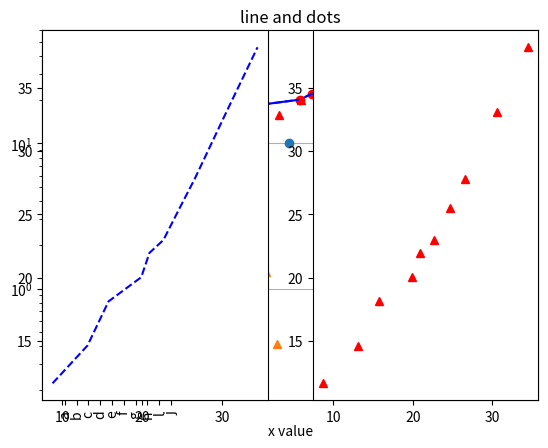
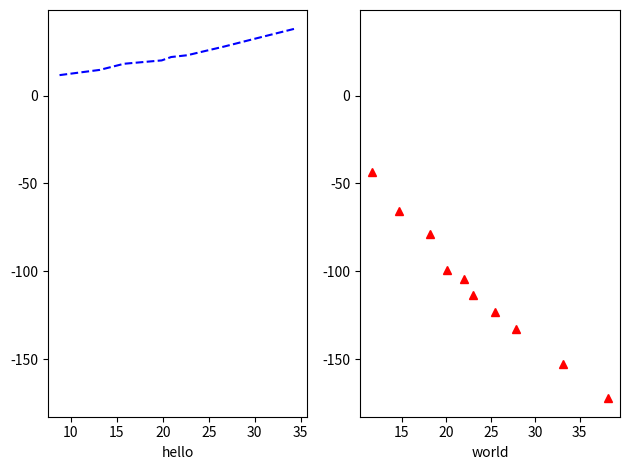
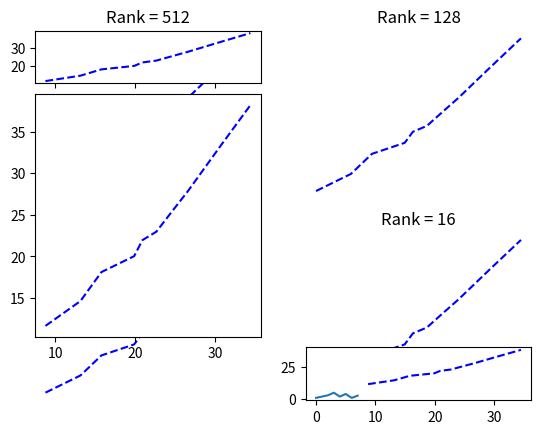

Reproduce these figures in Python, in order.
# -*- coding: utf-8 -*-

'''
    overview:

    1   line and dots
    2   basic adjustments
    3   basic operations
'''

import numpy as np
import matplotlib.pyplot as plt

# %matplotlib qt

# ---------------------------------------------------------------------------
# 0 prepare data to visualize
x = np.random.randn(20) * 10 + 20
x = np.sort(x)
x = x.reshape(10, 2)
print(x)

# --------------------------------------------------------------------------
# 1 line and dots

# dim=1

x1 = np.random.randn(20, 1) * 10
x2 = np.random.randn(20, 1)

plt.plot(x1, 'o', label='first trial')
plt.plot(x2, '^', label='second trial')
plt.xticks(range(10), [i for i in 'abcdefghlj'], rotation=90)
plt.yscale('log')
plt.show()

# dim=2

print(x)
plt.plot(x[:, 0], x[:, 1], 'b')
plt.plot(x[:, 0], x[:, 1], 'ro')

plt.xlabel('x value')
plt.ylim([0, 60])
plt.title('line and dots')
plt.grid(axis='y')
plt.show()

# --------------------------------------------------------------------------
# 2 basic adjustments

# 2.1 more types and add labels

plt.plot(x[:, 0], x[:, 1], 'b--', label='origin')
plt.plot(x[:, 1], x[:, 0], 'r^', label='xy_reverse')
plt.legend()
plt.show()

# 2.2 subplots

plt.subplot(121)
plt.plot(x[:, 0], x[:, 1], 'b--')
plt.subplot(122)
plt.plot(x[:, 0], x[:, 1], 'r^')
plt.show()

# what happens behind: fig and axis
fig = plt.figure()

ax1 = fig.add_subplot(121)
ax2 = fig.add_subplot(122, sharey=ax1)

ax1.plot(x[:, 0], x[:, 1], 'b--')
ax1.set_xlabel('hello')

ax2.plot(x[:, 1], x[:, 0] * (-5), 'r^')
ax2.set_xlabel('world')

fig.tight_layout()
plt.show()

# another elegant way to plot subplots:

f, axarr = plt.subplots(2, 2)
axarr[0, 0].plot(x[:, 0], x[:, 1], 'b--')
axarr[0, 0].set_title("Rank = 512")
axarr[0, 0].axis('off')

axarr[0, 1].plot(x[:, 0], x[:, 1], 'b--')
axarr[0, 1].set_title("Rank = %s" % 128)
axarr[0, 1].axis('off')

axarr[1, 0].plot(x[:, 0], x[:, 1], 'b--')
axarr[1, 0].set_title("Rank = %s" % 32)
axarr[1, 0].axis('off')

axarr[1, 1].plot(x[:, 0], x[:, 1], 'b--')
axarr[1, 1].set_title("Rank = %s" % 16)
axarr[1, 1].axis('off')

# also there is subplot2grid, which can make beautiful dashboard

ax1 = plt.subplot2grid((6, 2), (0, 0), rowspan=1)
ax2 = plt.subplot2grid((6, 2), (1, 0), rowspan=4)
ax3 = plt.subplot2grid((6, 2), (5, 1), rowspan=1)

ax1.plot(x[:, 0], x[:, 1], 'b--')
ax2.plot(x[:, 0], x[:, 1], 'b--')
ax3.plot(x[:, 0], x[:, 1], 'b--')

plt.show()

# --------------------------------------------------------------------------
# 3 basic operations
plt.style.use('ggplot')
plt.plot([1, 2, 3, 5, 2, 4, 1, 2.7])
plt.savefig('matplot_example.jpg')
plt.show()
